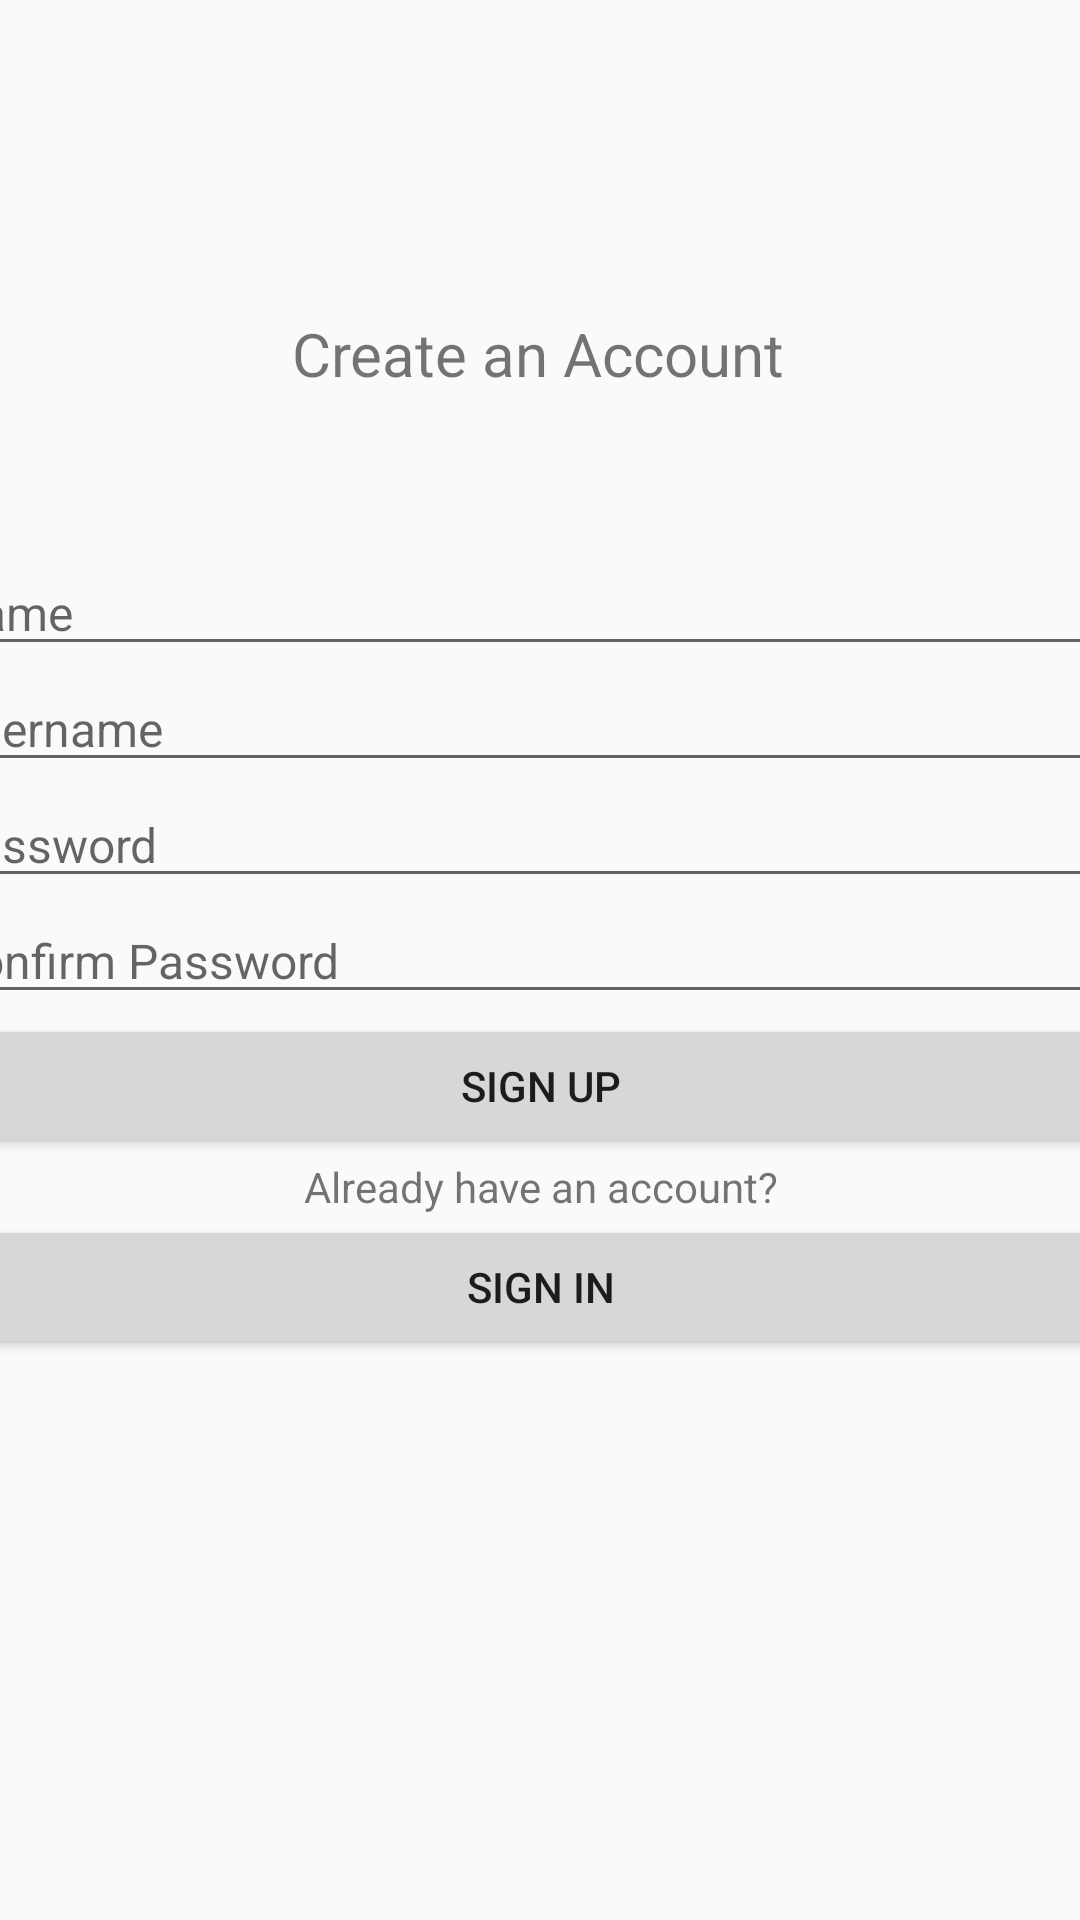

Here is an Android app screen rendered from its layout file. Give the layout XML and the strings, colors and styles it references.
<!-- AndroidManifest.xml: application theme Theme.Slambook -->
<!-- res/layout/activity_sign_up.xml -->
<?xml version="1.0" encoding="utf-8"?>
<androidx.constraintlayout.widget.ConstraintLayout xmlns:android="http://schemas.android.com/apk/res/android"
    xmlns:app="http://schemas.android.com/apk/res-auto"
    xmlns:tools="http://schemas.android.com/tools"
    android:layout_width="match_parent"
    android:layout_height="match_parent"
    tools:context=".signUp">

    <TextView
        android:id="@+id/textView"
        android:layout_width="wrap_content"
        android:layout_height="wrap_content"
        android:text="Create an Account"
        android:textSize="20sp"
        app:layout_constraintBottom_toBottomOf="parent"
        app:layout_constraintEnd_toEndOf="parent"
        app:layout_constraintHorizontal_bias="0.497"
        app:layout_constraintStart_toStartOf="parent"
        app:layout_constraintTop_toTopOf="parent"
        app:layout_constraintVertical_bias="0.17" />

    <LinearLayout
        android:layout_width="405dp"
        android:layout_height="365dp"
        android:orientation="vertical"
        app:layout_constraintBottom_toBottomOf="parent"
        app:layout_constraintEnd_toEndOf="parent"
        app:layout_constraintStart_toStartOf="parent"
        app:layout_constraintTop_toTopOf="parent"
        app:layout_constraintVertical_bias="0.667">

        <EditText
            android:id="@+id/editTextText3"
            android:layout_width="match_parent"
            android:layout_height="wrap_content"
            android:ems="10"
            android:hint="Name"
            android:inputType="text"
            android:textSize="16sp" />

        <EditText
            android:id="@+id/editTextText4"
            android:layout_width="match_parent"
            android:layout_height="wrap_content"
            android:ems="10"
            android:hint="Username"
            android:inputType="text"
            android:textSize="16sp" />

        <EditText
            android:id="@+id/editTextTextPassword2"
            android:layout_width="match_parent"
            android:layout_height="wrap_content"
            android:ems="10"
            android:hint="Password"
            android:inputType="textPassword"
            android:textSize="16sp" />

        <EditText
            android:id="@+id/editTextTextPassword3"
            android:layout_width="match_parent"
            android:layout_height="wrap_content"
            android:ems="10"
            android:hint="Confirm Password"
            android:inputType="textPassword"
            android:textSize="16sp" />

        <Button
            android:id="@+id/signUp2"
            android:layout_width="match_parent"
            android:layout_height="wrap_content"
            android:text="Sign up" />

        <TextView
            android:id="@+id/textView2"
            android:layout_width="match_parent"
            android:layout_height="wrap_content"
            android:gravity="center"
            android:text="Already have an account?" />

        <Button
            android:id="@+id/signIn2"
            android:layout_width="match_parent"
            android:layout_height="wrap_content"
            android:text="Sign in" />
    </LinearLayout>

</androidx.constraintlayout.widget.ConstraintLayout>
<!-- resources referenced by this layout -->
<resources>
  <style name="Theme.Slambook" parent="Theme.AppCompat.Light.NoActionBar">
          
          <item name="colorPrimary">@color/dark_pink</item>
          <item name="colorPrimaryVariant">@color/light_pink</item>
          <item name="colorOnPrimary">@color/dark_blue</item>
          
          <item name="colorSecondary">@color/dark_blue</item>
          <item name="colorSecondaryVariant">@color/blue</item>
          <item name="colorOnSecondary">@color/black</item>
          
          <item name="android:statusBarColor">?attr/colorPrimaryVariant</item>
          
      </style>
  <color name="dark_pink">#FA7880</color>
  <color name="light_pink">#FFA5A5</color>
  <color name="dark_blue">#1F417A</color>
  <color name="blue">#758EB7</color>
  <color name="black">#FF000000</color>
</resources>
